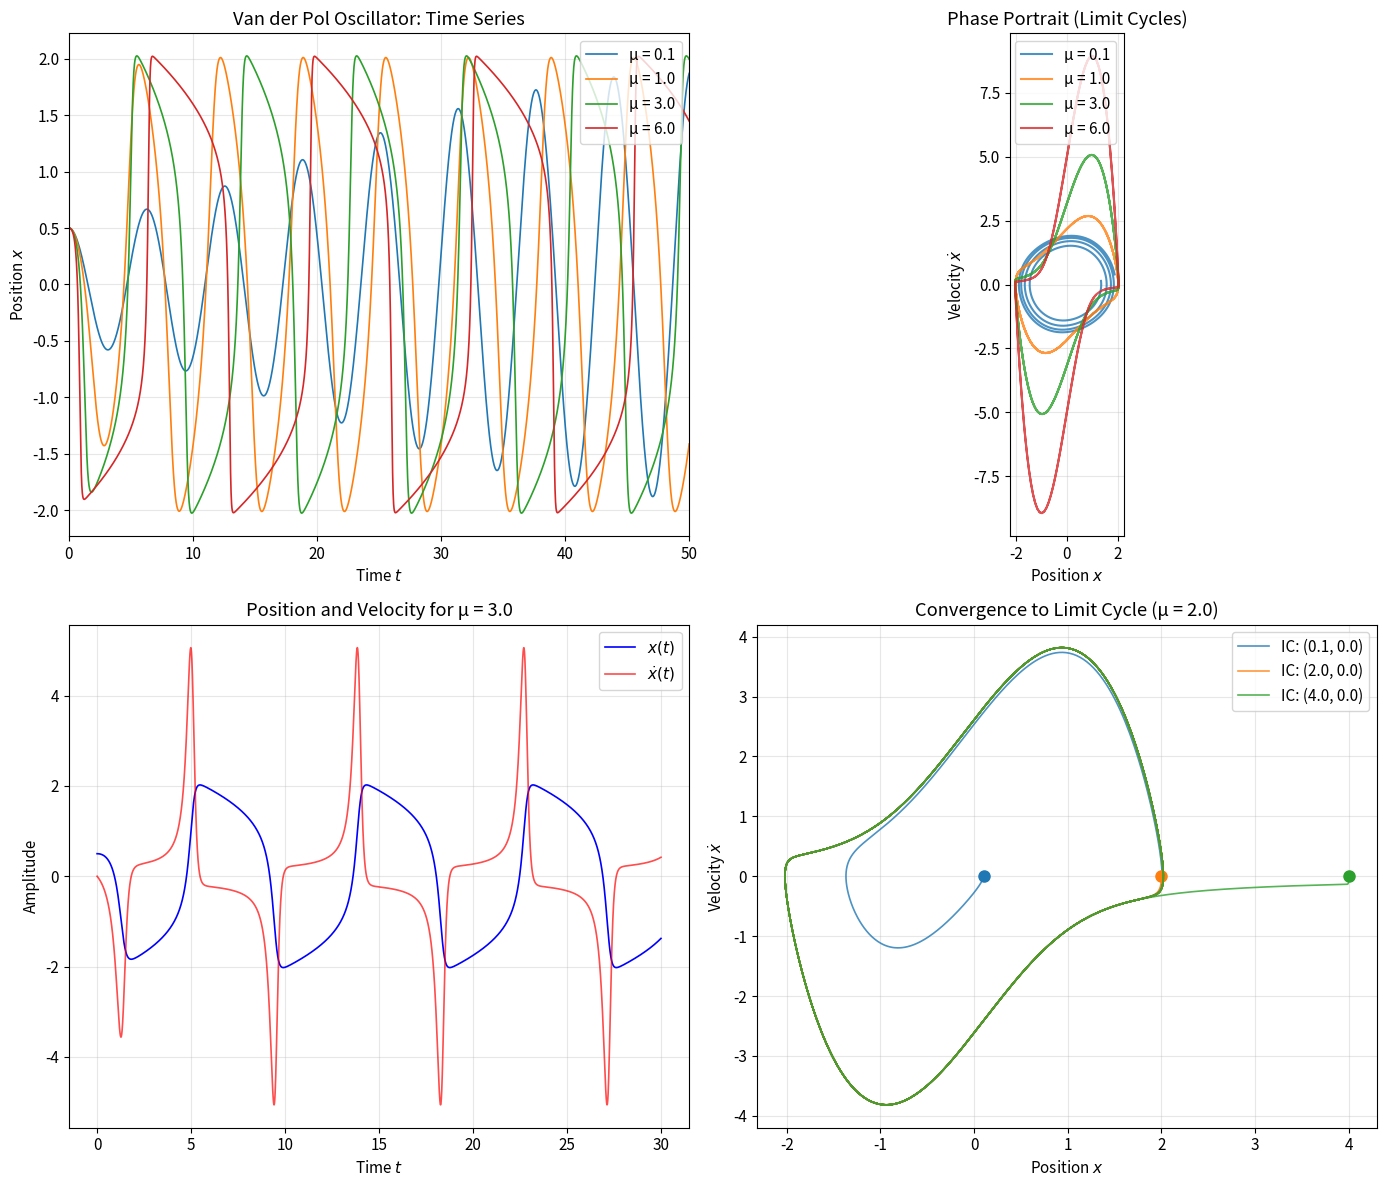

Write Python code to recreate this figure.
import numpy as np
from scipy.integrate import odeint
import matplotlib.pyplot as plt

# Set up plotting style
plt.rcParams['figure.figsize'] = [12, 10]
plt.rcParams['font.size'] = 11
plt.rcParams['axes.grid'] = True
plt.rcParams['grid.alpha'] = 0.3

def van_der_pol(state, t, mu):
    """
    Van der Pol oscillator differential equations.
    
    Parameters:
    -----------
    state : array-like
        Current state [x, y] where y = dx/dt
    t : float
        Time (not used explicitly, system is autonomous)
    mu : float
        Nonlinear damping parameter
        
    Returns:
    --------
    array : Derivatives [dx/dt, dy/dt]
    """
    x, y = state
    dxdt = y
    dydt = mu * (1 - x**2) * y - x
    return [dxdt, dydt]

# Define parameters for different regimes
mu_values = [0.1, 1.0, 3.0, 6.0]
colors = ['#1f77b4', '#ff7f0e', '#2ca02c', '#d62728']

# Time span for integration
t_max = 50
t = np.linspace(0, t_max, 5000)

# Initial conditions
x0, y0 = 0.5, 0.0
initial_state = [x0, y0]

# Solve for each mu value
solutions = {}
for mu in mu_values:
    solution = odeint(van_der_pol, initial_state, t, args=(mu,))
    solutions[mu] = solution
    
print(f"Integration complete for μ = {mu_values}")
print(f"Initial conditions: x(0) = {x0}, dx/dt(0) = {y0}")

fig, axes = plt.subplots(2, 2, figsize=(14, 12))

# Plot 1: Time series of x(t)
ax1 = axes[0, 0]
for mu, color in zip(mu_values, colors):
    ax1.plot(t, solutions[mu][:, 0], color=color, label=f'μ = {mu}', linewidth=1.2)
ax1.set_xlabel('Time $t$')
ax1.set_ylabel('Position $x$')
ax1.set_title('Van der Pol Oscillator: Time Series')
ax1.legend(loc='upper right')
ax1.set_xlim(0, t_max)

# Plot 2: Phase portraits
ax2 = axes[0, 1]
for mu, color in zip(mu_values, colors):
    x_sol = solutions[mu][:, 0]
    y_sol = solutions[mu][:, 1]
    # Plot only the last portion to show limit cycle
    start_idx = len(t) // 2
    ax2.plot(x_sol[start_idx:], y_sol[start_idx:], color=color, 
             label=f'μ = {mu}', linewidth=1.5, alpha=0.8)
ax2.set_xlabel('Position $x$')
ax2.set_ylabel('Velocity $\\dot{x}$')
ax2.set_title('Phase Portrait (Limit Cycles)')
ax2.legend(loc='upper right')
ax2.set_aspect('equal', adjustable='box')

# Plot 3: Velocity time series for μ = 3
ax3 = axes[1, 0]
mu_detail = 3.0
t_detail = np.linspace(0, 30, 3000)
sol_detail = odeint(van_der_pol, initial_state, t_detail, args=(mu_detail,))
ax3.plot(t_detail, sol_detail[:, 0], 'b-', label='$x(t)$', linewidth=1.2)
ax3.plot(t_detail, sol_detail[:, 1], 'r-', label='$\\dot{x}(t)$', linewidth=1.2, alpha=0.7)
ax3.set_xlabel('Time $t$')
ax3.set_ylabel('Amplitude')
ax3.set_title(f'Position and Velocity for μ = {mu_detail}')
ax3.legend(loc='upper right')

# Plot 4: Transient behavior with different initial conditions
ax4 = axes[1, 1]
mu_fixed = 2.0
initial_conditions = [
    [0.1, 0.0],
    [2.0, 0.0],
    [4.0, 0.0]
]
ic_colors = ['#1f77b4', '#ff7f0e', '#2ca02c']

for ic, color in zip(initial_conditions, ic_colors):
    sol_ic = odeint(van_der_pol, ic, t, args=(mu_fixed,))
    ax4.plot(sol_ic[:, 0], sol_ic[:, 1], color=color, 
             label=f'IC: ({ic[0]}, {ic[1]})', linewidth=1.2, alpha=0.8)
    # Mark initial point
    ax4.plot(ic[0], ic[1], 'o', color=color, markersize=8)

ax4.set_xlabel('Position $x$')
ax4.set_ylabel('Velocity $\\dot{x}$')
ax4.set_title(f'Convergence to Limit Cycle (μ = {mu_fixed})')
ax4.legend(loc='upper right')

plt.tight_layout()
plt.savefig('plot.png', dpi=150, bbox_inches='tight')
plt.show()

print("\nPlot saved to 'plot.png'")

# Calculate and display period estimates
print("Period Analysis")
print("=" * 40)

for mu in mu_values:
    # Find period by detecting zero crossings
    x_sol = solutions[mu][:, 0]
    # Use only steady-state portion
    start_idx = len(t) // 2
    x_steady = x_sol[start_idx:]
    t_steady = t[start_idx:]
    
    # Find positive zero crossings
    crossings = []
    for i in range(len(x_steady) - 1):
        if x_steady[i] < 0 and x_steady[i+1] >= 0:
            crossings.append(t_steady[i])
    
    if len(crossings) >= 2:
        periods = np.diff(crossings)
        avg_period = np.mean(periods)
        print(f"μ = {mu}: Period T ≈ {avg_period:.3f}")
    else:
        print(f"μ = {mu}: Insufficient data for period calculation")